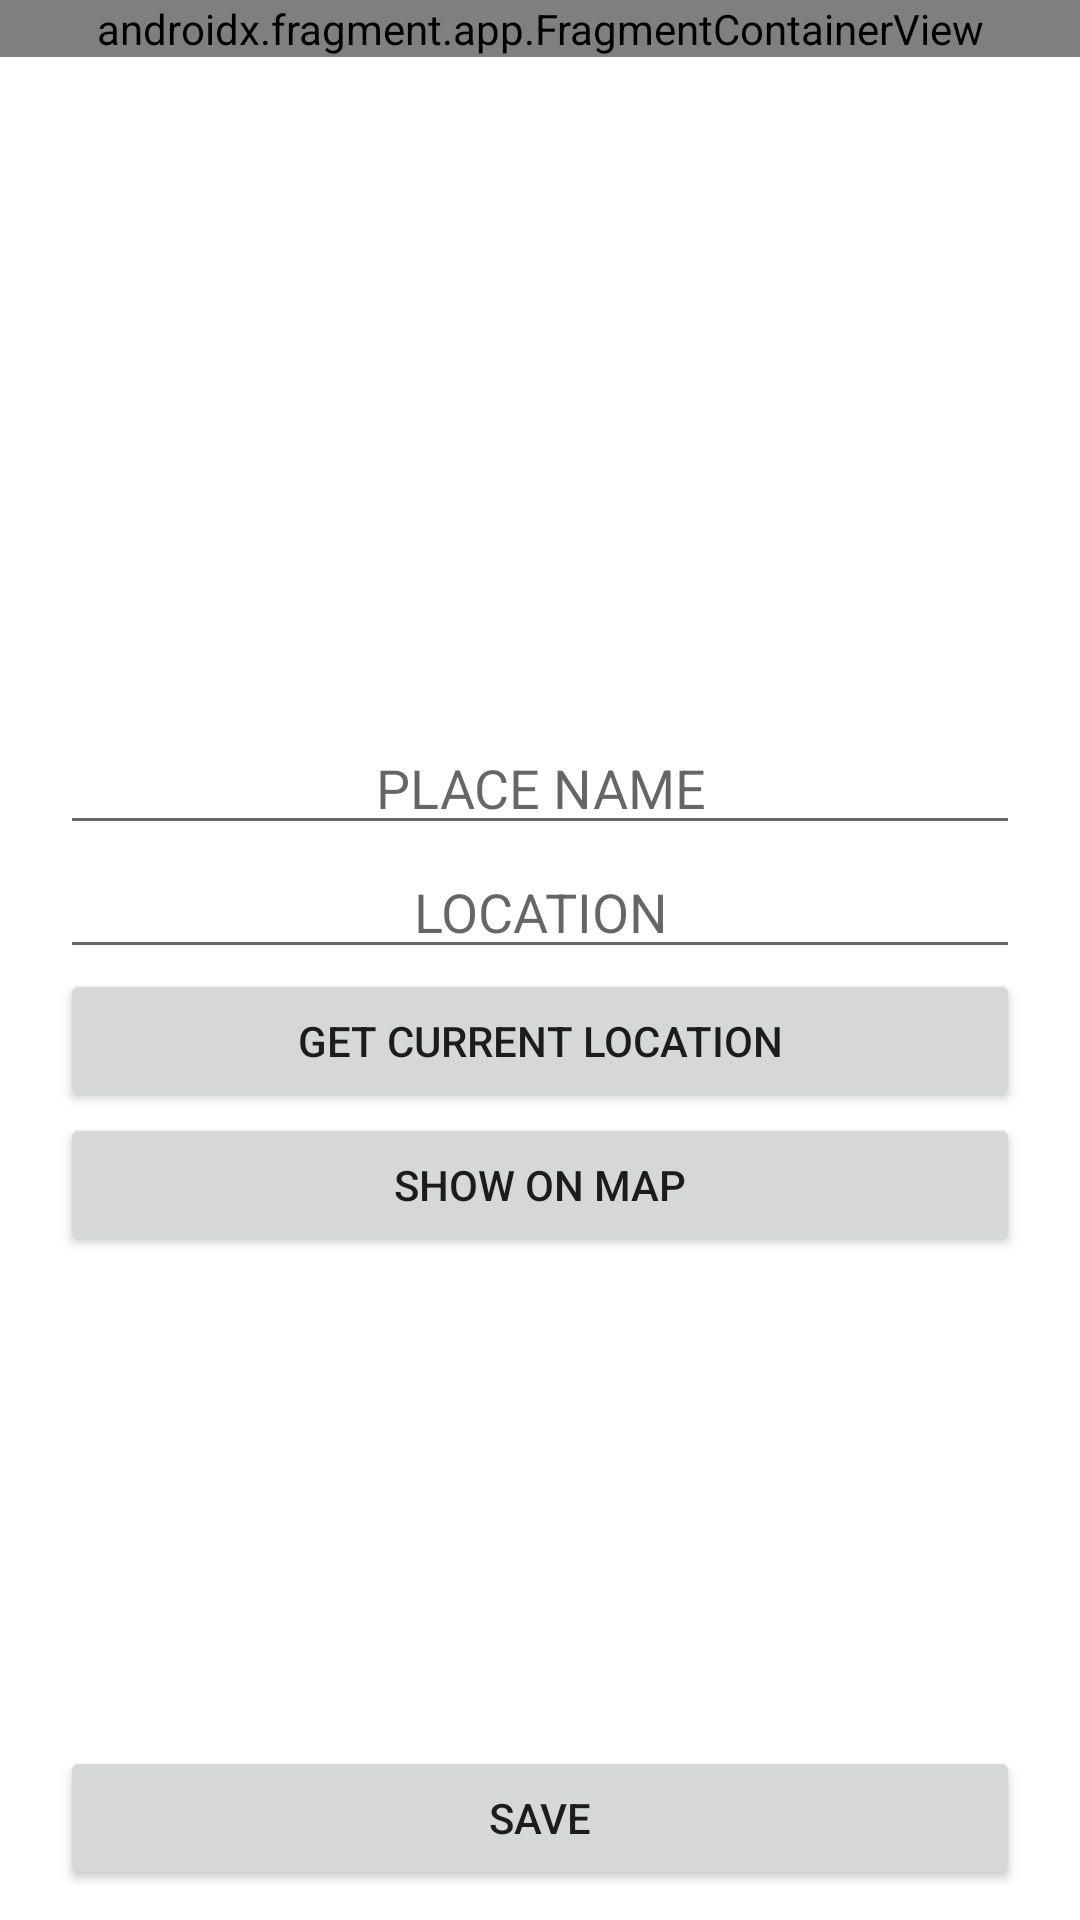

Reconstruct the res/layout file that produces this screen, plus the resources it refers to.
<!-- AndroidManifest.xml: application theme Theme.Restaurant -->
<!-- res/layout/activity_new.xml -->
<?xml version="1.0" encoding="utf-8"?>

<androidx.constraintlayout.widget.ConstraintLayout xmlns:android="http://schemas.android.com/apk/res/android"
    xmlns:app="http://schemas.android.com/apk/res-auto"
    xmlns:tools="http://schemas.android.com/tools"
    android:layout_width="match_parent"
    android:layout_height="match_parent"
    tools:context=".NewActivity">

    <androidx.fragment.app.FragmentContainerView android:id="@+id/autocomplete"
        android:layout_width="match_parent"
        android:layout_height="wrap_content"
        android:name="com.google.android.libraries.places.widget.AutocompleteSupportFragment"
        app:layout_constraintTop_toTopOf="parent"
        app:layout_constraintStart_toStartOf="parent"
        app:layout_constraintEnd_toEndOf="parent" />

    <EditText
        android:id="@+id/name"
        android:layout_width="320dp"
        android:layout_height="wrap_content"
        android:autofillHints="@string/place_name"
        android:hint="@string/place_name"
        android:inputType="text"
        android:textAlignment="center"
        app:layout_constraintBottom_toTopOf="@id/location"
        app:layout_constraintEnd_toEndOf="parent"
        app:layout_constraintStart_toStartOf="parent"
        app:layout_constraintTop_toBottomOf="@id/autocomplete"
        app:layout_constraintVertical_chainStyle="packed" />

    <EditText
        android:id="@+id/location"
        android:layout_width="320dp"
        android:layout_height="wrap_content"
        android:autofillHints="@string/location"
        android:hint="@string/location"
        android:inputType="textPostalAddress"
        android:textAlignment="center"
        app:layout_constraintBottom_toTopOf="@id/current"
        app:layout_constraintEnd_toEndOf="parent"
        app:layout_constraintStart_toStartOf="parent"
        app:layout_constraintTop_toBottomOf="@id/name" />

    <androidx.appcompat.widget.AppCompatButton
        android:id="@+id/current"
        android:layout_width="320dp"
        android:layout_height="wrap_content"
        android:onClick="onCurrent"
        android:text="@string/get_current_location"
        app:layout_constraintBottom_toTopOf="@id/show"
        app:layout_constraintEnd_toEndOf="parent"
        app:layout_constraintStart_toStartOf="parent"
        app:layout_constraintTop_toBottomOf="@id/location" />

    <androidx.appcompat.widget.AppCompatButton
        android:id="@+id/show"
        android:layout_width="320dp"
        android:layout_height="wrap_content"
        android:onClick="onShow"
        android:text="@string/show_on_map"
        app:layout_constraintBottom_toBottomOf="parent"
        app:layout_constraintEnd_toEndOf="parent"
        app:layout_constraintStart_toStartOf="parent"
        app:layout_constraintTop_toBottomOf="@id/current" />

    <androidx.appcompat.widget.AppCompatButton
        android:id="@+id/save"
        android:layout_width="320dp"
        android:layout_height="wrap_content"
        android:layout_margin="10dp"
        android:text="@string/save"
        android:onClick="onSave"
        app:layout_constraintBottom_toBottomOf="parent"
        app:layout_constraintEnd_toEndOf="parent"
        app:layout_constraintStart_toStartOf="parent" />

</androidx.constraintlayout.widget.ConstraintLayout>
<!-- resources referenced by this layout -->
<resources>
  <string name="get_current_location">GET CURRENT LOCATION</string>
  <string name="location">LOCATION</string>
  <string name="place_name">PLACE NAME</string>
  <string name="save">SAVE</string>
  <string name="show_on_map">SHOW ON MAP</string>
  <style name="Theme.Restaurant" parent="Theme.MaterialComponents.DayNight.DarkActionBar">
          
          <item name="colorPrimary">@color/purple_500</item>
          <item name="colorPrimaryVariant">@color/purple_700</item>
          <item name="colorOnPrimary">@color/white</item>
          
          <item name="colorSecondary">@color/teal_200</item>
          <item name="colorSecondaryVariant">@color/teal_700</item>
          <item name="colorOnSecondary">@color/black</item>
          
          <item name="android:statusBarColor" tools:targetApi="l">?attr/colorPrimaryVariant</item>
          
      </style>
  <!-- not gathered from this repository: default colours our renderer supplied (Android Studio template values) -->
  <color name="purple_500">#FF6200EE</color>
  <color name="purple_700">#FF3700B3</color>
  <color name="teal_200">#FF03DAC5</color>
  <color name="teal_700">#FF018786</color>
  <color name="black">#FF000000</color>
  <color name="white">#FFFFFFFF</color>
</resources>
